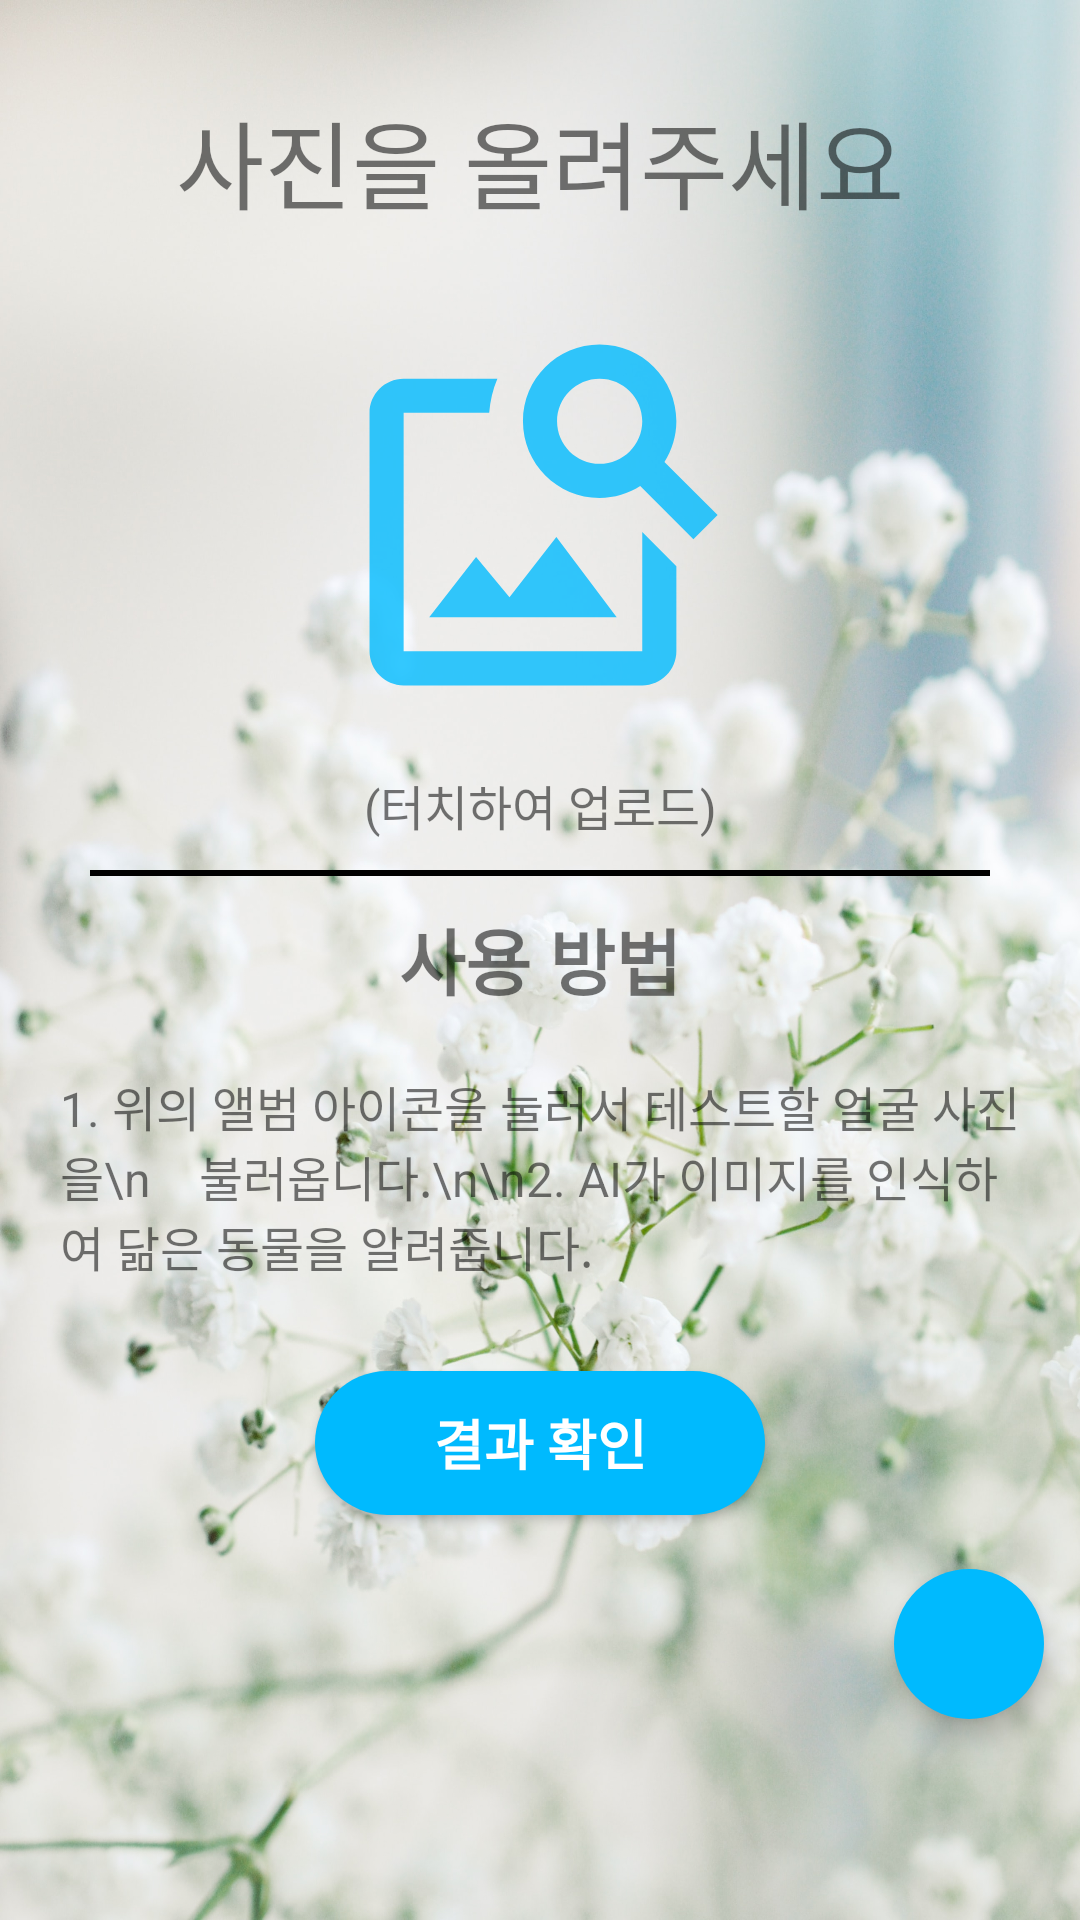

Reconstruct the res/layout file that produces this screen, plus the resources it refers to.
<!-- AndroidManifest.xml: application theme Theme.AnimalFaceApp -->
<!-- res/layout/activity_input.xml -->
<?xml version="1.0" encoding="utf-8"?>
<LinearLayout xmlns:android="http://schemas.android.com/apk/res/android"
    xmlns:app="http://schemas.android.com/apk/res-auto"
    xmlns:tools="http://schemas.android.com/tools"
    android:layout_width="match_parent"
    android:layout_height="match_parent"
    android:background="@drawable/back_img"
    android:gravity="center_horizontal"
    android:orientation="vertical"
    tools:context=".InputActivity">

    <TextView
        android:layout_width="wrap_content"
        android:layout_height="wrap_content"
        android:layout_marginTop="30dp"
        android:text="사진을 올려주세요"
        android:textSize="32sp" />

    <ImageView
        android:id="@+id/select_img"
        android:layout_width="match_parent"
        android:layout_height="150dp"
        android:layout_marginTop="20dp"
        app:srcCompat="@drawable/ic_image_search" />

    <TextView
        android:id="@+id/textView3"
        android:layout_width="match_parent"
        android:layout_height="wrap_content"
        android:layout_marginVertical="10dp"
        android:text="(터치하여 업로드)"
        android:textAlignment="center"
        android:textSize="16sp" />

    <View
        android:layout_width="match_parent"
        android:layout_height="2dp"
        android:layout_marginHorizontal="30dp"
        android:background="@color/black" />

    <TextView
        android:id="@+id/textView4"
        android:layout_width="match_parent"
        android:layout_height="wrap_content"
        android:layout_marginTop="10dp"
        android:text="사용 방법"
        android:textAlignment="center"
        android:textSize="24sp"
        android:textStyle="bold" />

    <TextView
        android:id="@+id/textView5"
        android:layout_width="wrap_content"
        android:layout_height="wrap_content"
        android:layout_margin="20dp"
        android:text="1. 위의 앨범 아이콘을 눌러서 테스트할 얼굴 사진을\n    불러옵니다.\n\n2. AI가 이미지를 인식하여 닮은 동물을 알려줍니다."
        android:textAlignment="textStart"
        android:textSize="16sp" />

    <LinearLayout
        android:layout_width="match_parent"
        android:layout_height="match_parent"
        android:orientation="vertical">

        <Button
            android:id="@+id/result_btn"
            android:layout_width="150dp"
            android:layout_height="wrap_content"
            android:layout_gravity="center"
            android:layout_marginTop="10dp"
            android:background="@drawable/solid_button"
            android:gravity="center"
            android:text="결과 확인"
            android:textColor="@color/white"
            android:textSize="18sp"
            android:textStyle="bold" />

        <com.google.android.material.floatingactionbutton.FloatingActionButton
            android:id="@+id/fab"
            android:layout_width="wrap_content"
            android:layout_height="wrap_content"
            android:layout_gravity="end|bottom"
            android:backgroundTint="#00BAFE"
            android:src="@drawable/ic_baseline_home_24"
            app:borderWidth="0dp"
            app:fabCustomSize="50dp"
            app:tint="@color/white"
            app:useCompatPadding="true" />
    </LinearLayout>

</LinearLayout>
<!-- resources referenced by this layout -->
<resources>
  <!-- drawable back_img: jpg bitmap (drawable-v24, 469122 bytes) -->
  <!-- drawable ic_image_search (drawable-v24) -->
  <vector xmlns:android="http://schemas.android.com/apk/res/android"
      android:width="24dp"
      android:height="24dp"
      android:alpha="0.8"
      android:tint="#00BAFE"
      android:viewportWidth="24"
      android:viewportHeight="24">
      <group
          android:scaleX="0.90909094"
          android:scaleY="0.90909094"
          android:translateX="1.0909091"
          android:translateY="1.0909091">
          <path
              android:fillColor="@android:color/white"
              android:pathData="M18,13v7L4,20L4,6h5.02c0.05,-0.71 0.22,-1.38 0.48,-2L4,4c-1.1,0 -2,0.9 -2,2v14c0,1.1 0.9,2 2,2h14c1.1,0 2,-0.9 2,-2v-5l-2,-2zM16.5,18h-11l2.75,-3.53 1.96,2.36 2.75,-3.54zM19.3,8.89c0.44,-0.7 0.7,-1.51 0.7,-2.39C20,4.01 17.99,2 15.5,2S11,4.01 11,6.5s2.01,4.5 4.49,4.5c0.88,0 1.7,-0.26 2.39,-0.7L21,13.42 22.42,12 19.3,8.89zM15.5,9C14.12,9 13,7.88 13,6.5S14.12,4 15.5,4 18,5.12 18,6.5 16.88,9 15.5,9z" />
      </group>
  </vector>
  <!-- drawable solid_button (drawable-v24) -->
  <?xml version="1.0" encoding="utf-8"?>
  <shape xmlns:android="http://schemas.android.com/apk/res/android">
  
      <solid android:color="#00BAFE" />
  
      <corners android:radius="30dp" />
  
  </shape>
  <style name="Theme.AnimalFaceApp" parent="Theme.AppCompat.DayNight.DarkActionBar">
          
          <item name="colorPrimary">@color/purple_500</item>
          <item name="colorPrimaryVariant">@color/purple_700</item>
          <item name="colorOnPrimary">@color/white</item>
          
          <item name="colorSecondary">@color/teal_200</item>
          <item name="colorSecondaryVariant">@color/teal_700</item>
          <item name="colorOnSecondary">@color/black</item>
          
          <item name="android:statusBarColor">?attr/colorPrimaryVariant</item>
          
      </style>
  <!-- not gathered from this repository: default colours our renderer supplied (Android Studio template values) -->
  <color name="purple_500">#FF6200EE</color>
  <color name="purple_700">#FF3700B3</color>
  <color name="teal_200">#FF03DAC5</color>
  <color name="teal_700">#FF018786</color>
  <color name="black">#FF000000</color>
  <color name="white">#FFFFFFFF</color>
</resources>
